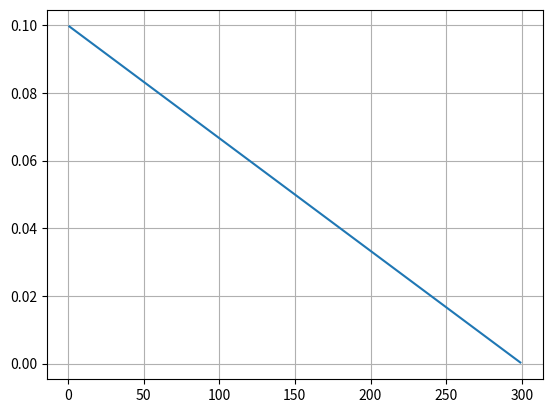

This chart was generated by the following Python code:
difference = -1.4
ARENA_SIZE = 300
# min_euclid =

from matplotlib import pyplot as plt

mines = [1, 10, 25, 50, 100, 150, 200, 250, 299]

rs = []
for m in mines:
    # reward = -.1 * difference * (((ARENA_SIZE*.5) - m)/(ARENA_SIZE*.5))
    # Linear
    reward = ((-0.1 / ARENA_SIZE) * m) + 0.1

    # Exponential Decay

    print(reward)

    rs.append(reward)

plt.plot(mines, rs)
plt.grid()
plt.show()
